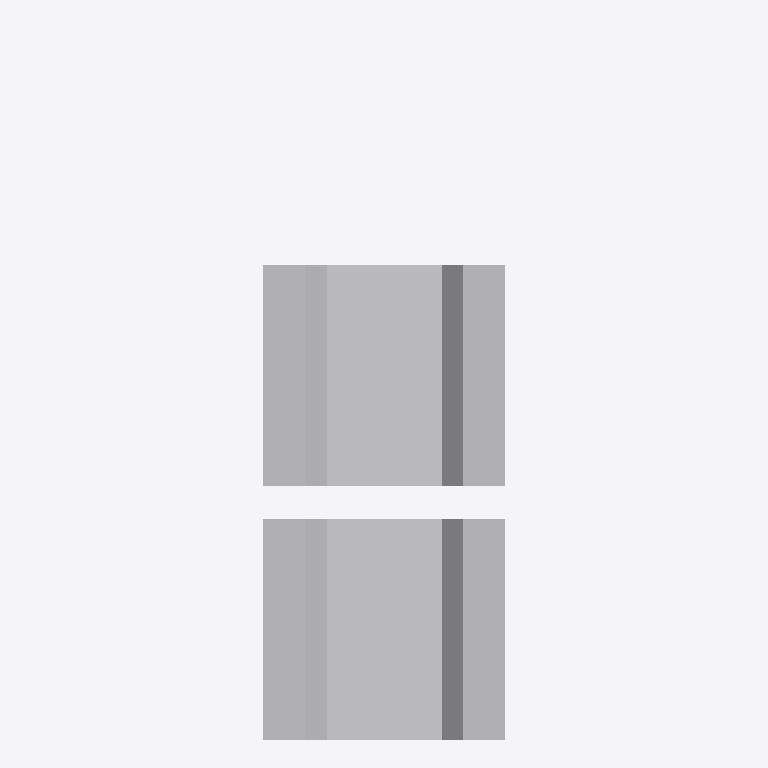
Plan cut of the same IFC building model at storey 'L2' (level 3.60 m, cut at 5.00 m), seen from above with north up, elements coloured by IFC class: 4 other elements (light grey). Cut surfaces are drawn darker.
Extent 28.0 m × 64.5 m × 67.2 m (x, y, z). Storeys (2): L1 at 0.00 m; L2 at 3.60 m. Elements (22): 13 IfcColumn, 7 IfcBuildingElementProxy, 2 IfcRailing.

HEADER;
FILE_DESCRIPTION(('ViewDefinition [CoordinationView_V2.0]','RevitIdentifiers [ContentGUID: 823eacdd-2aa7-4778-811b-b6ed2c5c3ec8, VersionGUID: 9dae7eef-d153-4813-a974-96cd7a8e99e1, NumberOfSaves: 6]','CoordinateReference [CoordinateBase: Shared Coordinates]'),'2;1');
FILE_NAME('Bridge.ifc','2026-09-15T10:47:17+05:30',(''),(''),'ODA SDAI 25.12','Autodesk - Revit 27.1.0.45 (ENU) - 27.1.0.45','');
FILE_SCHEMA(('IFC2X3'));
ENDSEC;
DATA;
#18=IFCPROJECT('22FgpTAgT7U84RjktJey4u',#6,'Project Number',$,$,'Project Name','Project Status',(#13),#1331);
#32=IFCSITE('22FgpTAgT7U84RjktJey4w',#6,'Default',$,$,#31,$,$,.ELEMENT.,(42,21,31,401672),(-71,-3,-24,-345703),0.0,$,$);
#22=IFCBUILDING('22FgpTAgT7U84RjktJey4v',#6,'Building Name',$,$,#21,$,'Building Name',.ELEMENT.,$,$,#19);
#25=IFCBUILDINGSTOREY('2JF4e6axWHqu3u0C1FZlmi',#6,'L1',$,$,#24,$,'L1',.ELEMENT.,0.0);
#29=IFCBUILDINGSTOREY('1ZGO8hrFCHqw0v0026FpFv',#6,'L2',$,$,#28,$,'L2',.ELEMENT.,3600.0000000000005);
#449=IFCBUILDINGELEMENTPROXY('1CJGpMHwbAvvK9RKnyibxX',#6,'Girder2:Girder:1689499',$,$,#448,#445,'1689499',$);
#491=IFCBUILDINGELEMENTPROXY('1CJGpMHwbAvvK9RKnyib7O',#6,'Girder3:Girder:1689762',$,$,#490,#487,'1689762',$);
#85=IFCBUILDINGELEMENTPROXY('0xyHkFVhfBvB9_f6unOdwp',#6,'Girder:Girder:1676980',$,$,#84,#82,'1676980',$);
#256=IFCBUILDINGELEMENTPROXY('1CJGpMHwbAvvK9RKnyiY2O',#6,'Girder1:Girder:1685986',$,$,#255,#253,'1685986',$);
ENDSEC;
